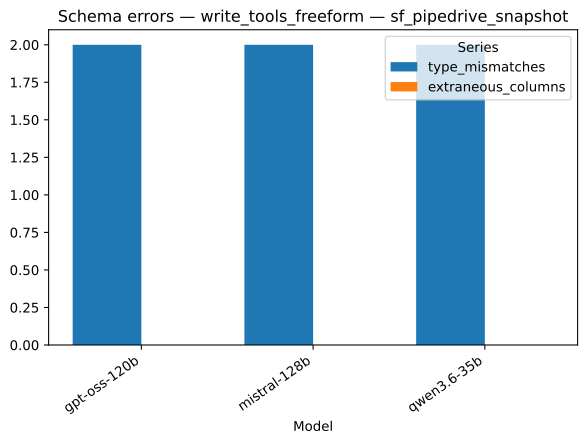

The data file committed next to this chart (first rows):
strategy, model, series, value
write_tools_freeform, gpt-oss-120b, type_mismatches, 2.0
write_tools_freeform, mistral-128b, type_mismatches, 2.0
write_tools_freeform, qwen3.6-35b, type_mismatches, 2.0
write_tools_freeform, gpt-oss-120b, extraneous_columns, 0.0
write_tools_freeform, mistral-128b, extraneous_columns, 0.0
write_tools_freeform, qwen3.6-35b, extraneous_columns, 0.0
